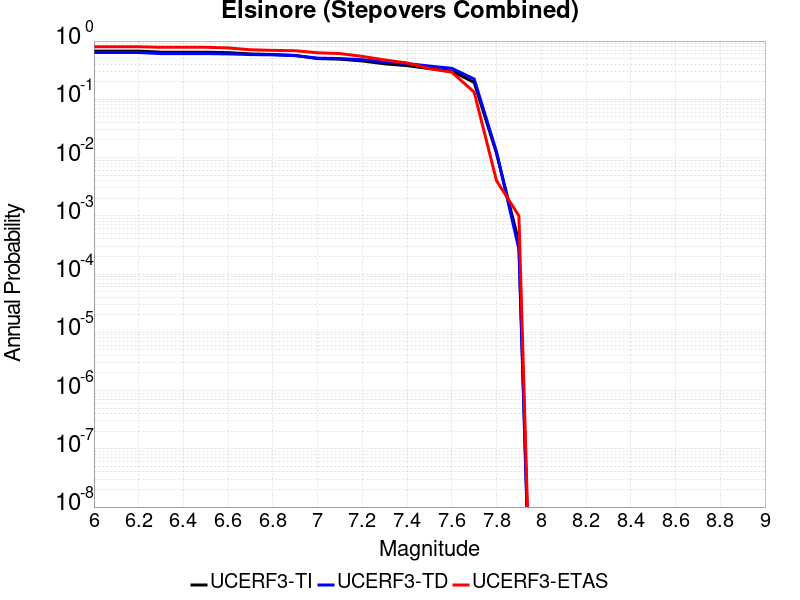

The table this chart was drawn from, first rows:
Magnitude, UCERF3-TI Prob, UCERF3-TD Prob, UCERF3-ETAS Prob
6.0, 0.6734, 0.6359, 0.799
6.1, 0.6734, 0.6359, 0.799
6.2, 0.6734, 0.6359, 0.799
6.3, 0.6432, 0.6089, 0.782
6.4, 0.6432, 0.6089, 0.782
6.5, 0.6432, 0.6089, 0.782
6.6, 0.6326, 0.6019, 0.763
6.7, 0.601, 0.5858, 0.709
6.8, 0.5875, 0.5799, 0.692
6.9, 0.5661, 0.5623, 0.683
7.0, 0.5008, 0.5088, 0.629
7.1, 0.489, 0.5011, 0.61
7.2, 0.4555, 0.4785, 0.545
7.3, 0.4068, 0.4373, 0.474
7.4, 0.3786, 0.412, 0.421
7.5, 0.3368, 0.3718, 0.337
7.6, 0.3052, 0.3401, 0.292
7.7, 0.1952, 0.2232, 0.133
7.8, 0.01177, 0.01251, 0.004
7.9, 3.4832672E-4, 2.6827503E-4, 0.001
